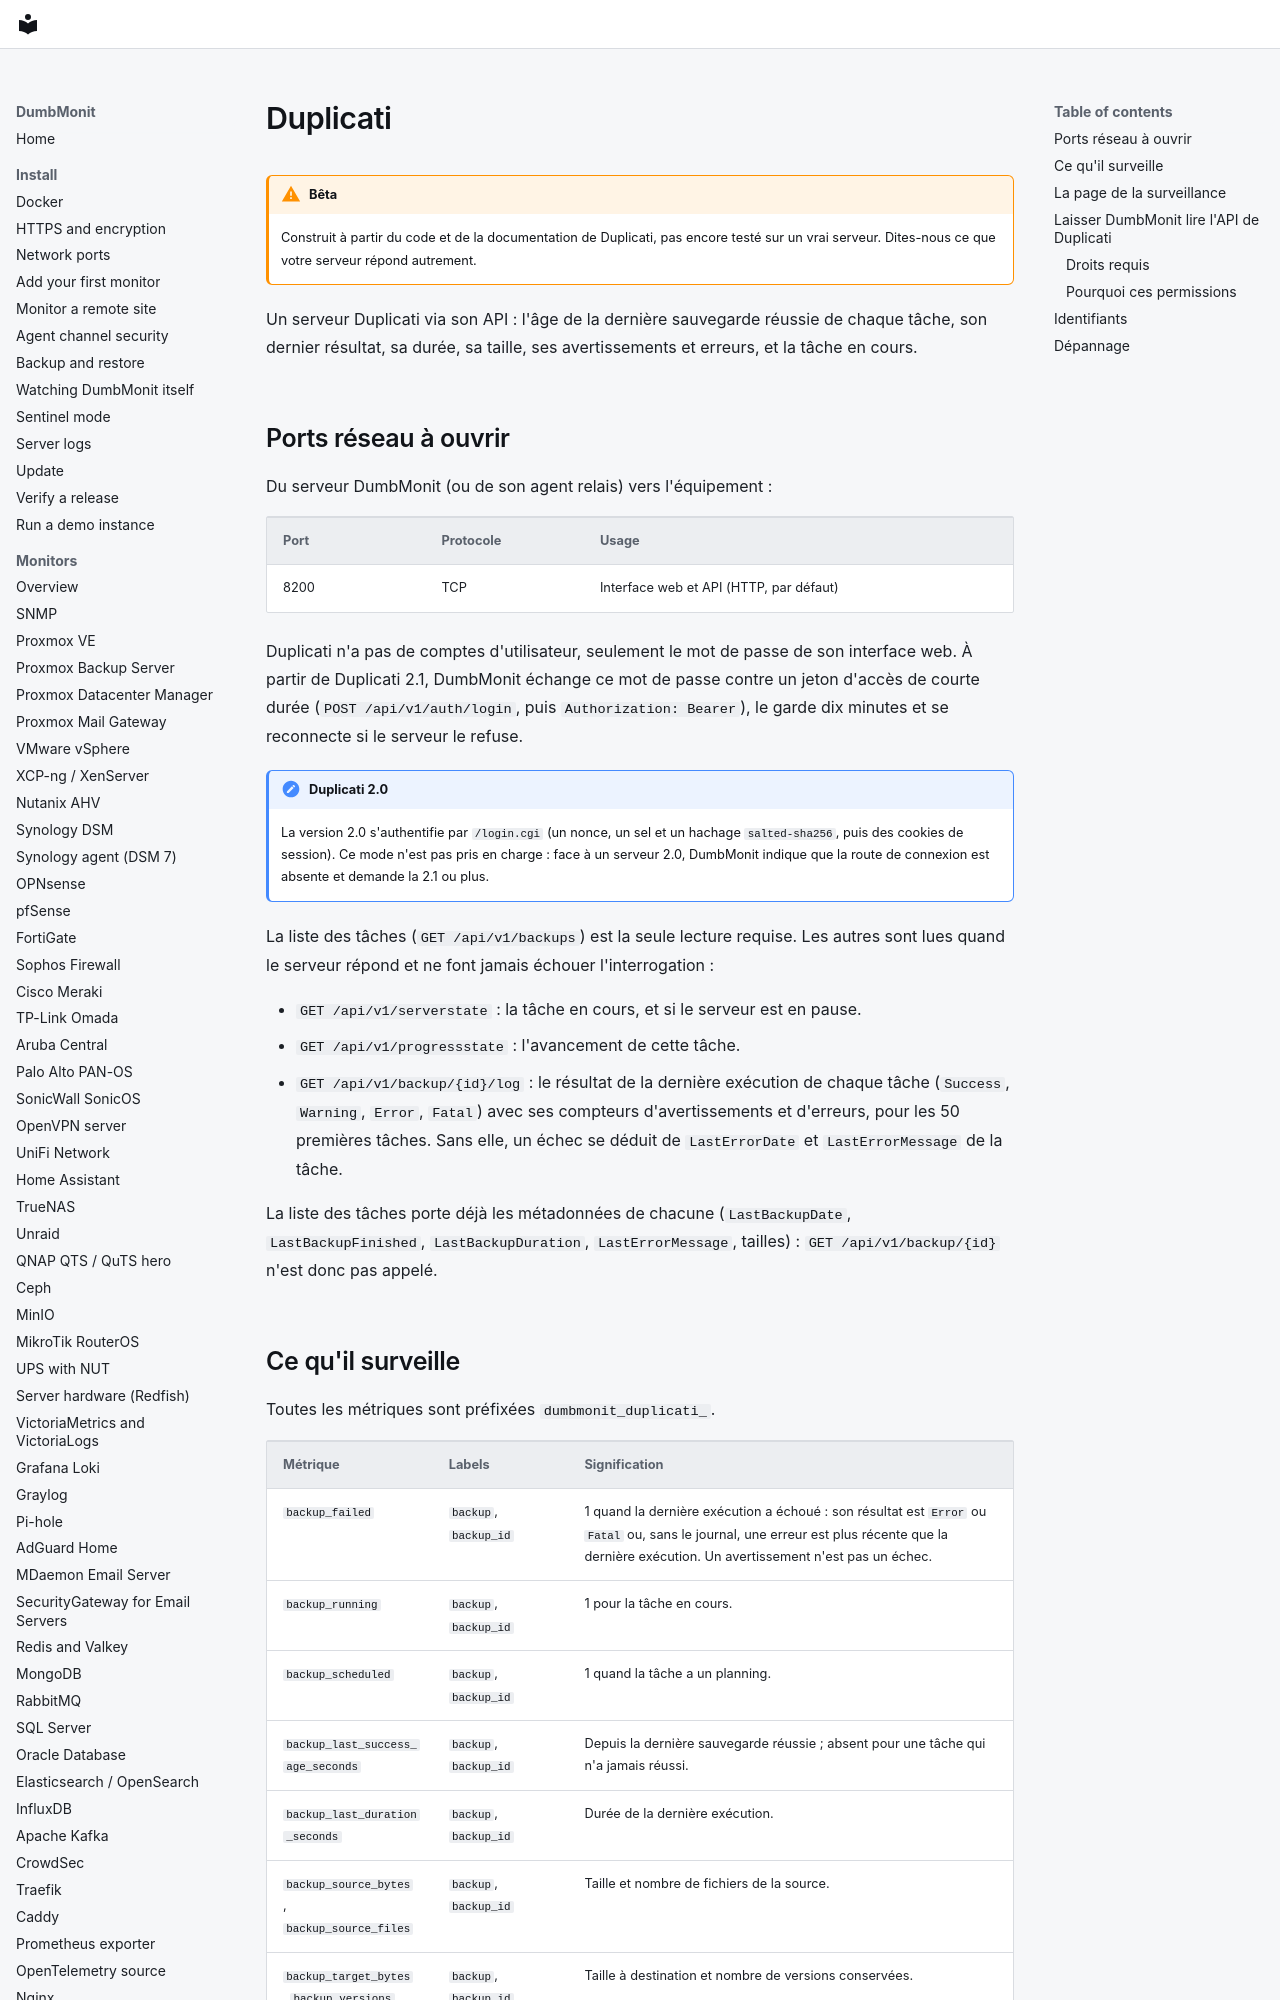

repository: laupernoe/dumbmonit · page: devices/duplicati.fr/index.html · generator: mkdocs

# Duplicati

!!! warning "Bêta"

    Construit à partir du code et de la documentation de Duplicati, pas
    encore testé sur un vrai serveur. Dites-nous ce que votre serveur répond
    autrement.

Un serveur Duplicati via son API : l'âge de la dernière sauvegarde réussie de
chaque tâche, son dernier résultat, sa durée, sa taille, ses avertissements et
erreurs, et la tâche en cours.

## Ports réseau à ouvrir

Du serveur DumbMonit (ou de son agent relais) vers l'équipement :

| Port | Protocole | Usage |
|---|---|---|
| 8200 | TCP | Interface web et API (HTTP, par défaut) |

Duplicati n'a pas de comptes d'utilisateur, seulement le mot de passe de son
interface web. À partir de Duplicati 2.1, DumbMonit échange ce mot de passe
contre un jeton d'accès de courte durée (`POST /api/v1/auth/login`, puis
`Authorization: Bearer`), le garde dix minutes et se reconnecte si le serveur
le refuse.

!!! note "Duplicati 2.0"
    La version 2.0 s'authentifie par `/login.cgi` (un nonce, un sel et un
    hachage `salted-sha256`, puis des cookies de session). Ce mode n'est pas
    pris en charge : face à un serveur 2.0, DumbMonit indique que la route de
    connexion est absente et demande la 2.1 ou plus.

La liste des tâches (`GET /api/v1/backups`) est la seule lecture requise. Les
autres sont lues quand le serveur répond et ne font jamais échouer
l'interrogation :

- `GET /api/v1/serverstate` : la tâche en cours, et si le serveur est en pause.
- `GET /api/v1/progressstate` : l'avancement de cette tâche.
- `GET /api/v1/backup/{id}/log` : le résultat de la dernière exécution de
  chaque tâche (`Success`, `Warning`, `Error`, `Fatal`) avec ses compteurs
  d'avertissements et d'erreurs, pour les 50 premières tâches. Sans elle, un
  échec se déduit de `LastErrorDate` et `LastErrorMessage` de la tâche.

La liste des tâches porte déjà les métadonnées de chacune
(`LastBackupDate`, `LastBackupFinished`, `LastBackupDuration`,
`LastErrorMessage`, tailles) : `GET /api/v1/backup/{id}` n'est donc pas appelé.
